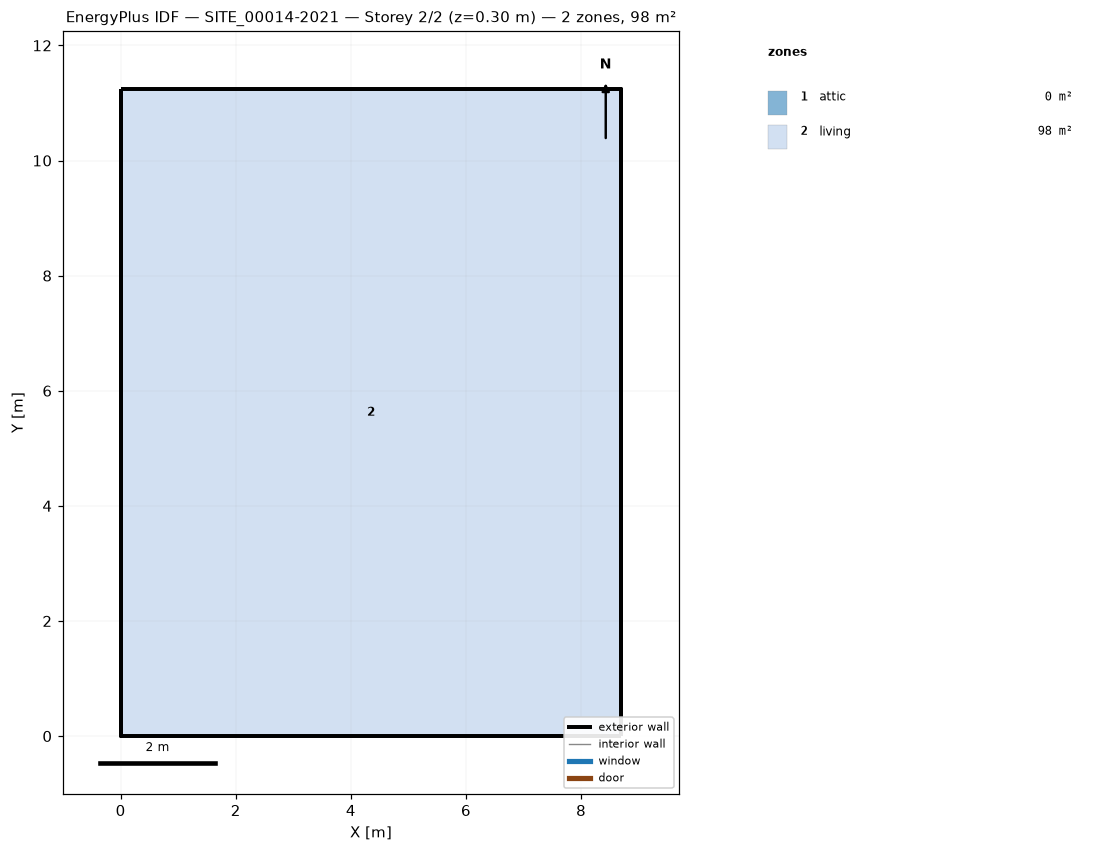
=== STOREY PLAN SPEC (per zone: floor XY polygon, exterior-wall plan segments, windows/doors) ===
zone 1: attic  (0.0 m²)
  exterior wall: (8.70, 0.00) – (8.70, 11.24) – (8.70, 5.62)  [16.9 m]
  exterior wall: (0.00, 11.24) – (0.00, 0.00) – (0.00, 5.62)  [16.9 m]
zone 2: living  (97.8 m²)
  floor: (0.00, 0.00) (0.00, 11.24) (8.70, 11.24) (8.70, 0.00)
  exterior wall: (0.00, 0.00) – (8.70, 0.00)  [8.7 m]
  exterior wall: (8.70, 0.00) – (8.70, 11.24)  [11.2 m]
  exterior wall: (8.70, 11.24) – (0.00, 11.24)  [8.7 m]
  exterior wall: (0.00, 11.24) – (0.00, 0.00)  [11.2 m]

=== DERIVED (storey summary) ===
Building: SITE_00014-2021
Storey: 2 of 2  (floor level z = 0.30 m)
Storey gross floor area: 97.8 m²
Zones on this storey: 2
  - attic: floor 0.0 m²; exterior wall 33.7 m (21.1 m²); WWR 0.0%
  - living: floor 97.8 m²; exterior wall 39.9 m (102.7 m²); WWR 0.0%
Zone adjacency: (none detected)